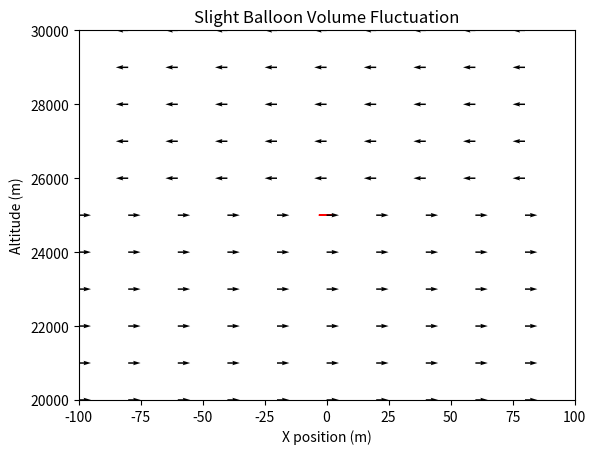

Write the Python code that produced this figure.
import numpy as np
import matplotlib.pyplot as plt
import matplotlib.animation as animation
import math

# -------------------------------
# GLOBAL CONSTANTS
# -------------------------------
G = 9.81                 # gravitational acceleration (m/s^2)
R = 8.314462618          # universal gas constant (J/(mol*K))
T_BALLOON = 273.15 + 20  # internal gas temperature (K) (~20°C)
T_AIR = 273.15 + 15      # ambient air temperature (K)
M_AIR = 0.0289647        # molar mass of air (kg/mol)
P0 = 101325              # sea-level standard atmospheric pressure (Pa)
SCALE_HEIGHT = 8500      # scale height (m)

DT = 1.0         # Time step (s)
T_MAX = 4000.0     # Simulation duration (s)

# Volume fluctuation parameters
FLUCTUATION_FRACTION = 0.05   # ±5% of the stationary volume
FLUCTUATION_PERIOD = 60.0     # seconds for one full sine-wave cycle
Cd = 0.285

class Atmosphere:
    """
    Simple model of the atmosphere to retrieve pressure and density
    as functions of altitude.
    """
    def __init__(self, p0=P0, scale_height=SCALE_HEIGHT, 
                 temperature=T_AIR, molar_mass=M_AIR):
        self.p0 = p0
        self.scale_height = scale_height
        self.temperature = temperature
        self.molar_mass = molar_mass
        
    def pressure(self, altitude):
        """
        Returns external pressure (Pa) at a given altitude
        using the exponential model: P(h) = P0 * exp(-h/H).
        """
        return self.p0 * np.exp(-altitude / self.scale_height)
    
    def density(self, altitude):
        """
        Returns air density (kg/m^3) at a given altitude
        via the ideal gas law: rho = P * M_air / (R * T).
        """
        p = self.pressure(altitude)
        rho = p * self.molar_mass / (R * self.temperature)
        return rho
    
    def get_wind_speed(self, position):
        return -1 if position[1] > 25000 else 1 if position[1] > 10000 else -1

class Balloon:
    """
    A weather balloon that would be stationary at the initial altitude
    if its volume were constant, but which now oscillates around that
    'stationary' volume, causing gentle up-and-down motion.
    """
    def __init__(self, 
                 mass_balloon=2.0,   # kg, mass of balloon + payload
                 altitude=(0, 25000),   # m (start around 25km)
                 velocity=(0, 0),       # m/s
                 atmosphere=Atmosphere()):
        
        self.mass_balloon = mass_balloon
        self.altitude = altitude
        self.velocity = velocity
        self.atmosphere = atmosphere
        
        # Compute the "stationary volume" that exactly balances
        # the balloon's weight at this initial altitude:
        rho_air = self.atmosphere.density(self.altitude[1])
        self.stationary_volume = self.mass_balloon / rho_air

    def dynamic_volume(self, t):
        """
        Slightly oscillate around the stationary volume:
          V(t) = V_stationary + amplitude * sin(...)
        with amplitude = (FLUCTUATION_FRACTION * V_stationary).
        """
        amplitude = FLUCTUATION_FRACTION * self.stationary_volume
        phase = 2.0 * np.pi * (t / FLUCTUATION_PERIOD)
        
        return self.stationary_volume + amplitude * np.sin(phase)
    
    def buoyant_force(self, t):
        """
        Buoyant force = (density at altitude) * g * [dynamic volume].
        """
        rho_air = self.atmosphere.density(self.altitude[1])
        return rho_air * G * self.dynamic_volume(t)
    
    def weight(self):
        """
        Weight = mass * g.
        """
        return self.mass_balloon * G
    
    def net_force(self, t):
        """
        Net force = buoyant force - weight.
        """
        (drag_x, drag_y) = self.drag_force(t)
        return (drag_x, drag_y + self.buoyant_force(t) - self.weight())

    def cross_area(self, t): # assuming area sphere
        radius = ((self.dynamic_volume(t) / np.pi) * 3 / 4) ** (1/3)
        return (radius * radius * np.pi, radius * radius * np.pi)

    def drag_force(self, t):
        wind = self.atmosphere.get_wind_speed(self.altitude)
        Densityat = self.atmosphere.density(self.altitude[1])

        (a1, a2) = self.cross_area(t)
        def calc(a, v):
            if v > 0:
                return -Cd * Densityat * v * v * a / 2
            else:
                return Cd * Densityat * v * v * a / 2
        return (calc(a1, self.velocity[0] - wind), calc(a2, self.velocity[1]))
    
    def update(self, t, dt):
        """
        Update balloon's velocity and altitude (simple Euler method).
        """
        a = div(self.net_force(t), self.mass_balloon)
        self.velocity = add(self.velocity, mul(a, dt))
        self.altitude = add(self.altitude, mul(self.velocity, dt))
        
        # Keep altitude non-negative
        if self.altitude[1] < 0:
            self.altitude = (0, 0)
            self.velocity = (0, 0)

def add(z1, z2):
    (z11, z12) = z1 
    (z21, z22) = z2 
    return (z11 + z21, z12 + z22)

def div(z1, z2):
    (z11, z12) = z1 
    return (z11 / z2, z12 / z2)

def mul(z1, z2):
    (z11, z12) = z1 
    return (z11 * z2, z12 * z2)

# ----------------------------
# RUN THE SIMULATION
# ----------------------------
balloon = Balloon(
    mass_balloon=2.0,   # kg
    altitude=(0, 25000),   # start altitude ~25km
    velocity=(0, 0)
)

times = []
altitudes = []
volumes = []

time = 0.0
while time <= T_MAX:
    times.append(time)
    altitudes.append(balloon.altitude)
    volumes.append(balloon.dynamic_volume(time))
    
    balloon.update(time, DT)
    time += DT

# ----------------------------
# ANIMATION
# ----------------------------
fig, ax = plt.subplots()
ax.set_title("Slight Balloon Volume Fluctuation")
ax.set_xlabel("X position (m)")
ax.set_ylabel("Altitude (m)")

# We'll allow y to range from 0 to 40,000 to visualize the motion
ax.set_xlim(-100, 100)
ax.set_ylim(20000, 30000)

# Create the circle object. We'll dynamically change its center and radius.
initial_center = altitudes[0]
initial_radius = (volumes[0]) ** (1.0/3.0)  # just a placeholder, will update in animate()
circle = plt.Circle(initial_center, initial_radius, color='red')
ax.add_patch(circle)

x = np.arange(-100, 100, 20)
y = np.arange(0, 40000, 1000)
x, y = np.meshgrid(x, y)

u = np.zeros_like(x, dtype=float)
v = np.zeros_like(y, dtype=float)

for i in range(x.shape[0]):
    for j in range(y.shape[1]):
        speed = balloon.atmosphere.get_wind_speed((x[i, j], y[i, j]))
        u[i, j] = speed * 5

# Create the quiver plot
plt.quiver(x, y, u, v, scale=1, scale_units='xy', angles='xy')

# Keep aspect ratio 'equal' or 'auto' so the circle doesn't look squashed.
ax.set_aspect('auto')  # or 'equal', but that can make the axis extremely tall

def init():
    circle.center = altitudes[0]
    circle.radius = (volumes[0]) ** (1.0/3.0)
    return circle,

def animate(i):
    y = altitudes[i]
    print(y)
    circle.center = y
    
    # Volume-based radius:  scale with cubic root (arbitrary for appearance)
    r = (volumes[i]) ** (1.0/3.0)
    circle.radius = r
    return (circle,)

ani = animation.FuncAnimation(
    fig,
    animate, 
    frames=len(times), 
    init_func=init, 
    interval=1, 
    blit=True, 
    repeat=False
)

plt.show()
